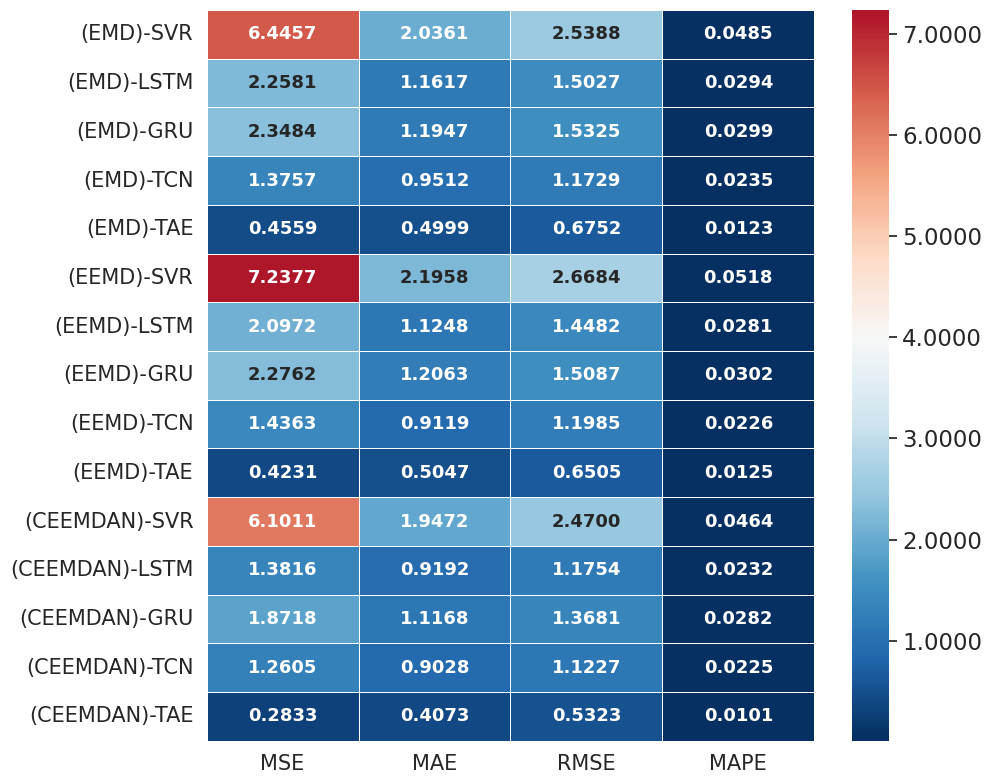

Generate this figure with matplotlib:
import pandas as pd
import seaborn as sns
import matplotlib.pyplot as plt

# Provided data in a structured format
data = {
    'Models': ['(EMD)-SVR', '(EMD)-LSTM', '(EMD)-GRU', '(EMD)-TCN', '(EMD)-TAE',
               '(EEMD)-SVR', '(EEMD)-LSTM', '(EEMD)-GRU', '(EEMD)-TCN', '(EEMD)-TAE',
               '(CEEMDAN)-SVR', '(CEEMDAN)-LSTM', '(CEEMDAN)-GRU', '(CEEMDAN)-TCN', '(CEEMDAN)-TAE'],
    'MSE': [
        6.4457, 2.2581, 2.3484, 1.3757, 0.4559,
        7.2377, 2.0972, 2.2762, 1.4363, 0.4231,
        6.1011, 1.3816, 1.8718, 1.2605, 0.2833,
    ],
    'MAE': [
        2.0361, 1.1617, 1.1947, 0.9512, 0.4999,
        2.1958, 1.1248, 1.2063, 0.9119, 0.5047,
        1.9472, 0.9192, 1.1168, 0.9028, 0.4073
    ],
    'RMSE': [
        2.5388, 1.5027, 1.5325, 1.1729, 0.6752,
        2.6684, 1.4482, 1.5087, 1.1985, 0.6505,
        2.4700, 1.1754, 1.3681, 1.1227, 0.5323
    ],
    'MAPE': [
        0.0485, 0.0294, 0.0299, 0.0235, 0.0123,
        0.0518, 0.0281, 0.0302, 0.0226, 0.0125,
        0.0464, 0.0232, 0.0282, 0.0225, 0.0101
    ]
}

# Creating DataFrame
df = pd.DataFrame(data)
# Creating the heatmap with specified adjustments
sns.set(font_scale=1.5)
plt.rc('font', family='Times New Roman', size=12)
plt.figure(figsize=(10, 8))
heatmap = sns.heatmap(df.set_index('Models'), annot=True, fmt=".4f",
                      cmap="RdBu_r", center=4,
                      annot_kws={'size': 13, 'weight': 'bold'},
                      linewidths=.5, linecolor='white',
                      cbar_kws={'orientation': 'vertical', 'format': '%.4f'},
                      )

#
cbar = heatmap.collections[0].colorbar
cbar.ax.yaxis.set_ticks_position('right')
cbar.ax.yaxis.set_label_position('right')

# Removing the axis labels but leaving the ticks
plt.xlabel('')
plt.ylabel('')
plt.xticks(rotation=0, fontsize=15)
plt.yticks(rotation=0, fontsize=15)

# Applying the tight layout
plt.tight_layout()

# Save the figure to a file
# plt.savefig('heatmap.pdf', dpi=600, bbox_inches='tight')
plt.show()
